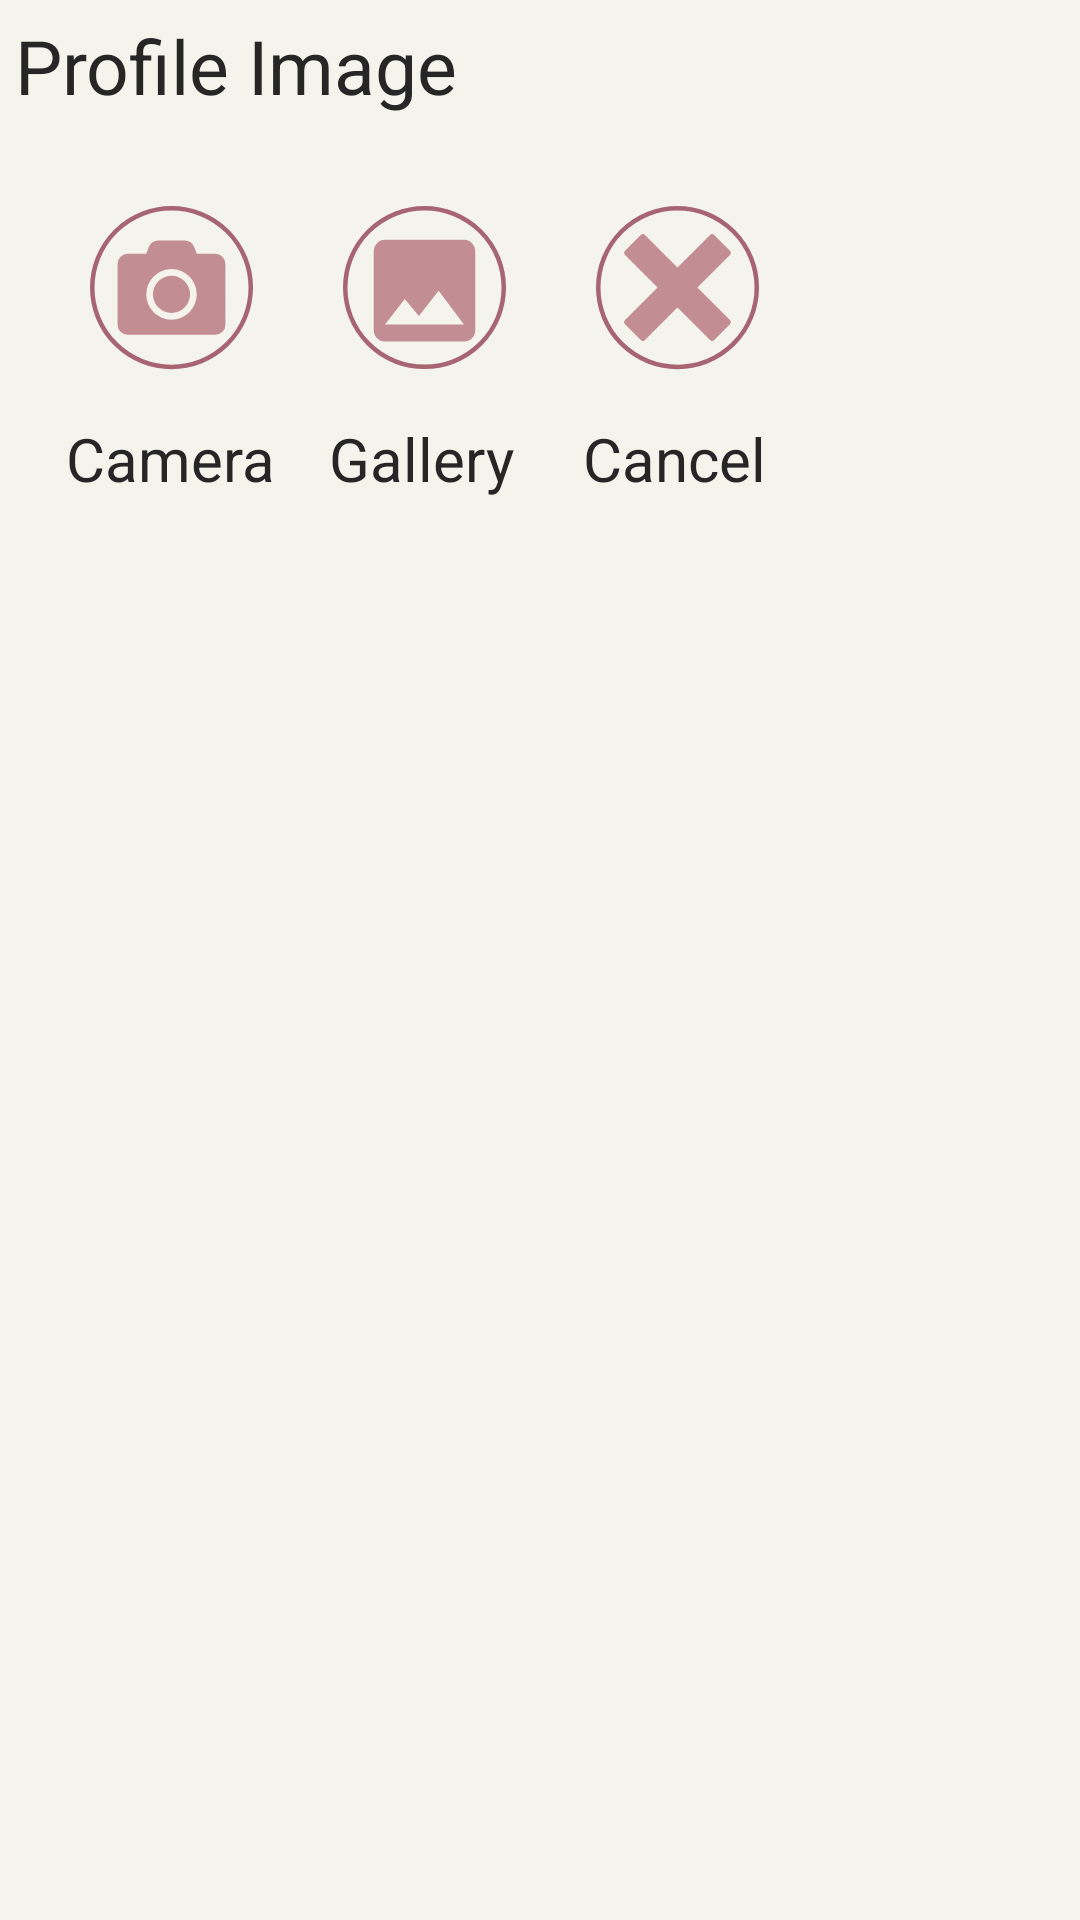

Layout XML and referenced resources for this Android screen:
<!-- AndroidManifest.xml: application theme Theme.HelpTheNext -->
<!-- res/layout/bottom_sheet_layout.xml -->
<?xml version="1.0" encoding="utf-8"?>
<LinearLayout xmlns:android="http://schemas.android.com/apk/res/android"
    xmlns:tools="http://schemas.android.com/tools"
    xmlns:app="http://schemas.android.com/apk/res-auto"
    android:id="@+id/bottom_sheet_layout_container"
    android:orientation="vertical"
    android:layout_width="match_parent"
    android:background="@drawable/bottom_sheet_dialog_background"
    android:layout_height="wrap_content">

    <TextView
        android:id="@+id/dialog_title"
        style="@style/CustomTextView"
        android:layout_width="match_parent"
        android:layout_height="wrap_content"
        android:padding="5dp"
        android:text="@string/dialog_change_avatar_title"
        android:textSize="25sp">
    </TextView>

    <LinearLayout
        android:id="@+id/linearLayoutParent"
        android:layout_width="match_parent"
        android:layout_height="wrap_content"
        android:orientation="vertical">

        <LinearLayout
            android:id="@+id/linearLayoutImagesViews"
            android:layout_width="match_parent"
            android:layout_height="wrap_content"
            android:orientation="horizontal"
            android:clickable="true"
            android:focusable="true">

            <ImageView
                android:id="@+id/camera"
                android:layout_width="wrap_content"
                android:layout_height="wrap_content"
                android:layout_marginStart="30dp"
                android:layout_marginTop="25dp"
                android:contentDescription="@string/cam_icon"
                app:srcCompat="@drawable/ic_cam"
                tools:ignore="ImageContrastCheck"
                tools:srcCompat="@drawable/ic_cam" />

            <ImageView
                android:id="@+id/gallery"
                android:layout_width="wrap_content"
                android:layout_height="wrap_content"
                android:layout_marginStart="30dp"
                android:layout_marginTop="25dp"
                android:contentDescription="@string/gallery_icon"
                app:srcCompat="@drawable/ic_gallery"
                tools:ignore="ImageContrastCheck"
                tools:srcCompat="@drawable/ic_gallery" />

            <ImageView
                android:id="@+id/cancel"
                android:layout_width="wrap_content"
                android:layout_height="wrap_content"
                android:layout_marginStart="30dp"
                android:layout_marginTop="25dp"
                android:contentDescription="@string/cancel_icon"
                app:layout_constraintStart_toEndOf="@+id/gallery"
                app:layout_constraintTop_toBottomOf="@+id/dialog_title"
                app:srcCompat="@drawable/ic_cancel"
                tools:ignore="ImageContrastCheck"
                tools:srcCompat="@drawable/ic_cancel" />
        </LinearLayout>

        <LinearLayout
            android:id="@+id/linearLayoutTextViews"
            android:layout_width="match_parent"
            android:layout_height="wrap_content"
            android:orientation="horizontal">

            <TextView
                android:id="@+id/cameraText"
                android:layout_width="wrap_content"
                android:layout_height="wrap_content"
                android:text="@string/cam_text"
                android:translationX="22dp" />

            <TextView
                android:id="@+id/galleryText"
                android:layout_width="wrap_content"
                android:layout_height="wrap_content"
                android:text="@string/gallery_text"
                android:translationX="40dp" />

            <TextView
                android:id="@+id/cancelText"
                android:layout_width="wrap_content"
                android:layout_height="wrap_content"
                android:text="@string/cancel_text"
                android:translationX="63dp" />
        </LinearLayout>
    </LinearLayout>

</LinearLayout>
<!-- resources referenced by this layout -->
<resources>
  <!-- drawable bottom_sheet_dialog_background (drawable) -->
  <?xml version="1.0" encoding="utf-8"?>
  <shape xmlns:android="http://schemas.android.com/apk/res/android"
      android:shape="rectangle">
      <solid android:color="@color/baby_powder"></solid>
      <corners
          android:topLeftRadius="20dp"
          android:topRightRadius="20dp">
      </corners>
  </shape>
  <!-- drawable ic_cancel (drawable) -->
  <vector xmlns:android="http://schemas.android.com/apk/res/android"
      android:width="54.434dp"
      android:height="69.717dp"
      android:viewportWidth="54.434"
      android:viewportHeight="69.717">
    <path
        android:pathData="M27.216,0.75A26.467,26.467 0,1 0,53.687 27.216,26.462 26.462,0 0,0 27.216,0.75Z"
        android:strokeWidth="1.5"
        android:fillColor="#00000000"
        android:strokeColor="#a76571"/>
    <path
        android:pathData="M44.653,37.96h0L33.877,27.184 44.653,16.407h0a1.113,1.113 0,0 0,0 -1.57L39.562,9.745a1.113,1.113 0,0 0,-1.57 0h0L27.216,20.523 16.44,9.745h0A1.113,1.113 0,0 0,14.87 9.745L9.78,14.838a1.113,1.113 0,0 0,0 1.569h0L20.556,27.184 9.78,37.96h0a1.112,1.112 0,0 0,0 1.569l5.091,5.09a1.113,1.113 0,0 0,1.57 0h0L27.216,33.845 37.992,44.62h0a1.112,1.112 0,0 0,1.569 0l5.09,-5.091a1.112,1.112 0,0 0,0 -1.569Z"
        android:fillColor="#c38d94"/>
  </vector>
  <!-- drawable ic_gallery (drawable) -->
  <vector xmlns:android="http://schemas.android.com/apk/res/android"
      android:width="54.434dp"
      android:height="70.75dp"
      android:viewportWidth="54.434"
      android:viewportHeight="70.75">
    <path
        android:pathData="M27.216,0.75A26.467,26.467 0,1 0,53.687 27.216,26.462 26.462,0 0,0 27.216,0.75Z"
        android:strokeWidth="1.5"
        android:fillColor="#00000000"
        android:strokeColor="#a76571"/>
    <path
        android:pathData="M44.17,41.436L44.17,15.063A3.779,3.779 0,0 0,40.403 11.296L14.03,11.296A3.779,3.779 0,0 0,10.263 15.063L10.263,41.436a3.779,3.779 0,0 0,3.767 3.767L40.403,45.203A3.779,3.779 0,0 0,44.17 41.436ZM20.624,31.075l4.709,5.67 6.593,-8.5 8.477,11.3L14.03,39.545Z"
        android:fillColor="#c38d94"/>
  </vector>
  <string name="cam_icon">Camera Icon</string>
  <string name="cam_text">Camera</string>
  <string name="cancel_icon">Cancel Icon</string>
  <string name="cancel_text">Cancel</string>
  <string name="dialog_change_avatar_title">Profile Image</string>
  <string name="gallery_icon">Gallery Icon</string>
  <string name="gallery_text">Gallery</string>
  <style name="CustomTextView" parent="Widget.MaterialComponents.TextView">
          <item name="android:textColor">@color/eerie_black</item>
          <item name="android:textSize">20sp</item>
      </style>
  <style name="Theme.HelpTheNext" parent="Theme.MaterialComponents.DayNight.NoActionBar">
          
          <item name="colorPrimary">@color/celadon_blue</item>
          <item name="colorSecondary">@color/rose_dust</item>
          <item name="colorOnPrimary">@color/baby_powder</item>
          <item name="materialButtonStyle">@style/CustomButton</item>
          <item name="android:textViewStyle">@style/CustomTextView</item>
          <item name="android:fontFamily">sans-serif</item>
          <item name="android:colorBackground">@color/background</item>
          <item name="colorControlActivated">@color/rose_dust</item>
      </style>
  <color name="baby_powder">#F4F4ED</color>
  <color name="eerie_black">#262626</color>
  <color name="celadon_blue">#4281A4</color>
  <color name="rose_dust">#A76571</color>
  <style name="CustomButton" parent="Widget.MaterialComponents.Button">
          <item name="android:textColor">@color/baby_powder</item>
          <item name="backgroundTint">@color/rose_dust</item>
          <item name="android:textSize">15sp</item>
          <item name="android:textStyle">bold</item>
      </style>
  <color name="background">#F4F4ED</color>
</resources>
